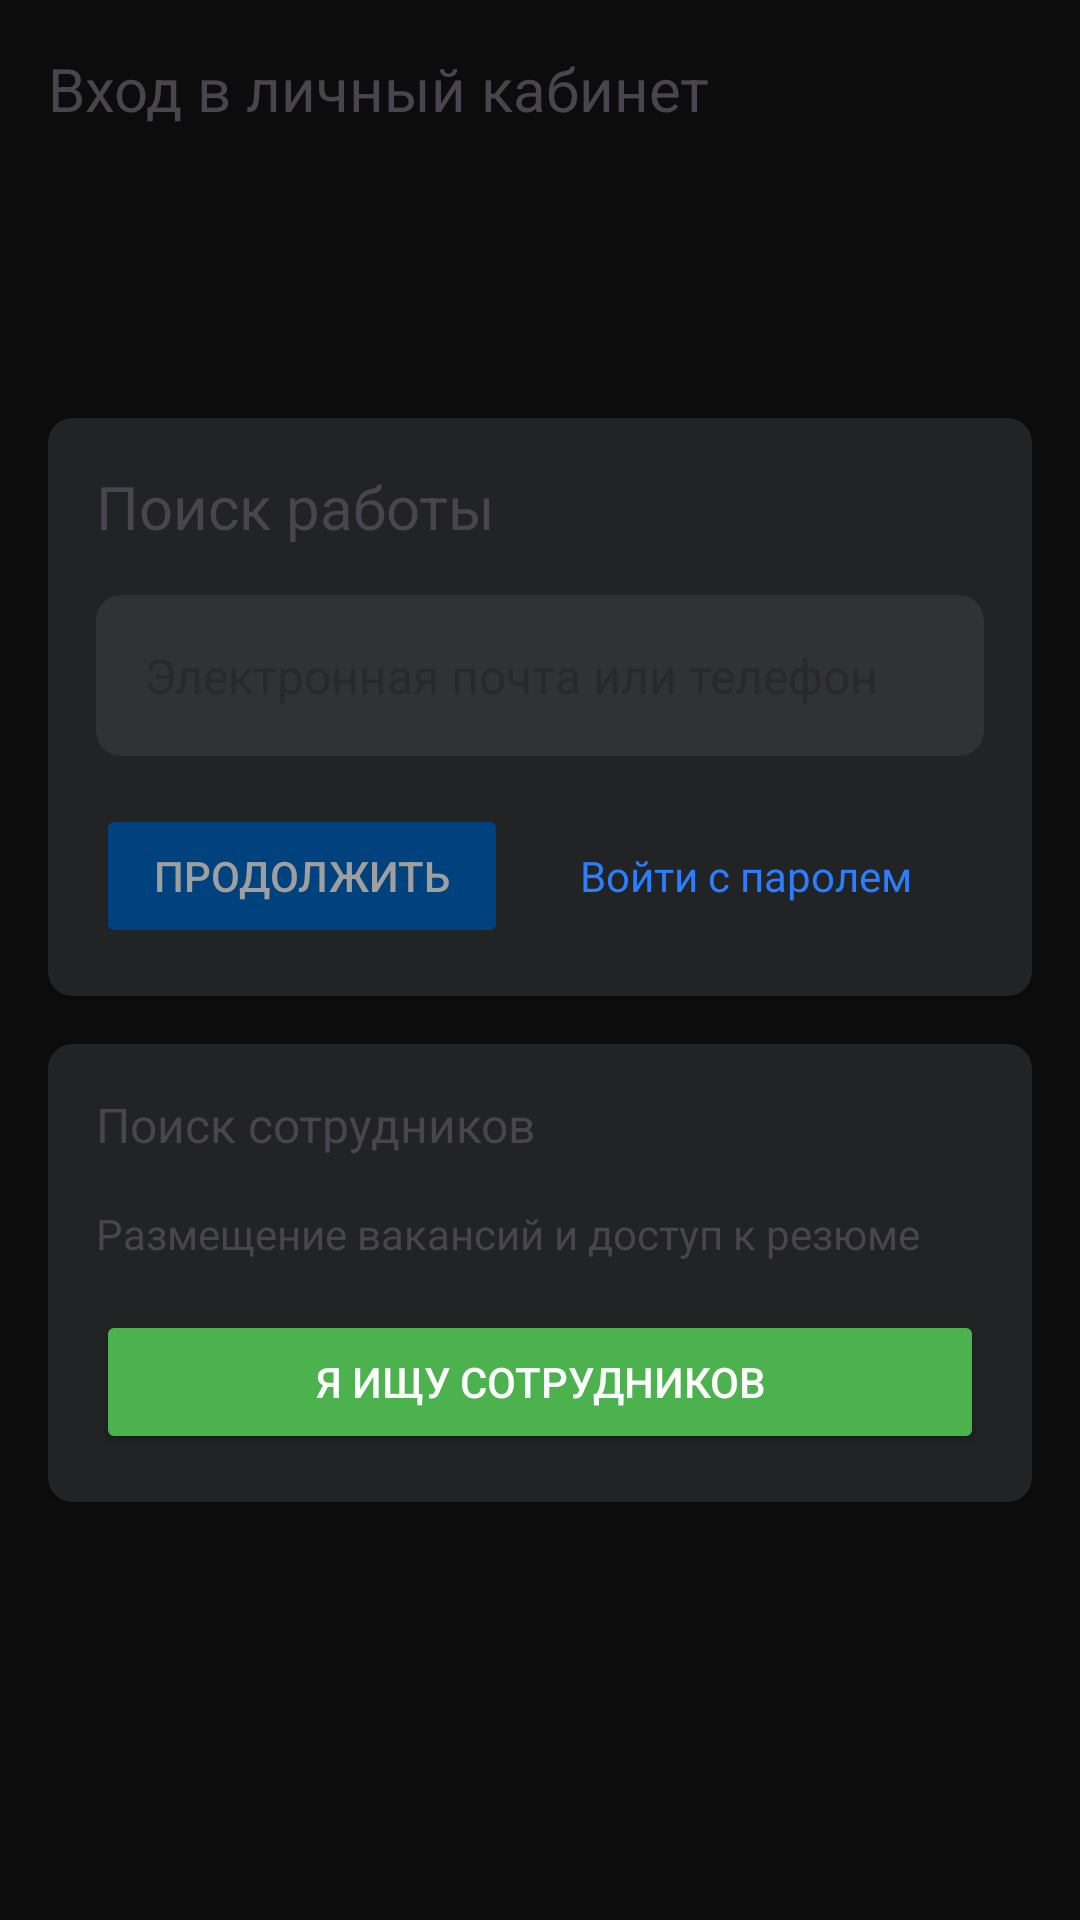

Layout XML and referenced resources for this Android screen:
<!-- AndroidManifest.xml: application theme Theme.Hhru -->
<!-- res/layout/activity_login.xml -->
<?xml version="1.0" encoding="utf-8"?>
<androidx.constraintlayout.widget.ConstraintLayout
    xmlns:android="http://schemas.android.com/apk/res/android"
    xmlns:app="http://schemas.android.com/apk/res-auto"
    xmlns:tools="http://schemas.android.com/tools"
    android:id="@+id/main"
    android:layout_width="match_parent"
    android:layout_height="match_parent"
    android:background="#0C0C0C"
    tools:context=".LoginActivity">
    <TextView
        android:layout_width="wrap_content"
        android:layout_height="wrap_content"
        android:text="Вход в личный кабинет"
        android:layout_margin="16dp"
        android:textSize="20sp"
        app:layout_constraintStart_toStartOf="parent"
        app:layout_constraintTop_toTopOf="parent">
    </TextView>

    <LinearLayout
        android:layout_height="wrap_content"
        android:layout_width="match_parent"
        android:orientation="vertical"
        android:layout_marginHorizontal="16dp"
        app:layout_constraintBottom_toBottomOf="parent"
        app:layout_constraintEnd_toEndOf="parent"
        app:layout_constraintStart_toStartOf="parent"
        app:layout_constraintTop_toTopOf="parent">

        <androidx.cardview.widget.CardView
            android:layout_width="match_parent"
            android:layout_height="wrap_content"
            app:cardBackgroundColor="#222325"
            app:cardCornerRadius="8dp">
            <LinearLayout
                android:layout_width="match_parent"
                android:layout_height="wrap_content"
                android:padding="16dp"
                android:orientation="vertical">
                <TextView
                    android:layout_width="wrap_content"
                    android:layout_height="wrap_content"
                    android:text="Поиск работы"
                    android:textSize="20sp">
                </TextView>

                <EditText
                    android:id="@+id/edit_text_login"
                    android:layout_width="match_parent"
                    android:layout_height="wrap_content"
                    android:layout_marginVertical="16dp"
                    app:cardCornerRadius="10dp"
                    android:background="@drawable/rounded_corners_background"
                    android:padding="16dp"
                    android:text=""
                    android:inputType="textEmailAddress"
                    android:textSize="16sp"
                    android:hint="Электронная почта или телефон"
                    android:textColor="@color/white" />

                <TextView
                    android:id="@+id/error_text"
                    android:layout_width="match_parent"
                    android:layout_height="wrap_content"
                    android:textColor="#ff0000"
                    android:text="Вы ввели неверный e-mail"
                    android:visibility="gone"/>

                <LinearLayout
                    android:layout_width="match_parent"
                    android:layout_height="wrap_content"
                    android:orientation="horizontal">

                    <Button
                        android:id="@+id/button_continue"
                        android:layout_width="wrap_content"
                        android:layout_height="wrap_content"
                        android:layout_weight="1"
                        android:paddingVertical="11dp"
                        android:backgroundTint="#00427D"
                        android:text="Продолжить"
                        android:textSize="14sp"
                        android:textColor="#9F9F9F"
                        app:cornerRadius="8dp"
                        android:enabled="false">
                    </Button>

                    <TextView
                        android:layout_width="wrap_content"
                        android:layout_height="wrap_content"
                        android:textSize="14sp"
                        android:paddingHorizontal="24dp"
                        android:text="Войти с паролем"
                        android:textColor="#2B7EFE">

                    </TextView>
                </LinearLayout>
            </LinearLayout>
        </androidx.cardview.widget.CardView>

        <androidx.cardview.widget.CardView
            android:layout_width="match_parent"
            android:layout_height="wrap_content"
            app:cardBackgroundColor="#222325"
            android:layout_marginTop="16dp"
            app:cardCornerRadius="8dp">
            <LinearLayout
                android:layout_width="match_parent"
                android:layout_height="wrap_content"
                android:padding="16dp"
                android:orientation="vertical">
                <TextView
                    android:layout_width="wrap_content"
                    android:layout_height="wrap_content"
                    android:text="Поиск сотрудников"
                    android:textSize="16sp">
                </TextView>

                <TextView
                    android:layout_width="wrap_content"
                    android:layout_height="wrap_content"
                    android:layout_marginVertical="16dp"
                    android:text="Размещение вакансий и доступ к резюме"
                    android:textSize="14sp">
                </TextView>

                <Button
                    android:layout_width="match_parent"
                    android:layout_height="wrap_content"
                    android:text="Я ищу сотрудников"
                    android:backgroundTint="#4CB24E"
                    android:textSize="14sp"
                    android:textColor="#FFFFFF"
                    app:cornerRadius="50dp">
                </Button>
            </LinearLayout>
        </androidx.cardview.widget.CardView>
    </LinearLayout>
</androidx.constraintlayout.widget.ConstraintLayout>
<!-- resources referenced by this layout -->
<resources>
  <!-- drawable rounded_corners_background (drawable) -->
  <?xml version="1.0" encoding="utf-8"?>
  <shape xmlns:android="http://schemas.android.com/apk/res/android">
      <corners android:radius="8dp" />
      <stroke
          android:width="1dp"
          android:color="#313234" />
      <solid
          android:color="#313234" />
  </shape>
  <style name="Theme.Hhru" parent="Base.Theme.Hhru" />
  <style name="Base.Theme.Hhru" parent="Theme.Material3.DayNight.NoActionBar">
          
          
      </style>
  <!-- not gathered from this repository: default colours our renderer supplied (Android Studio template values) -->
  <color name="white">#FFFFFFFF</color>
</resources>
